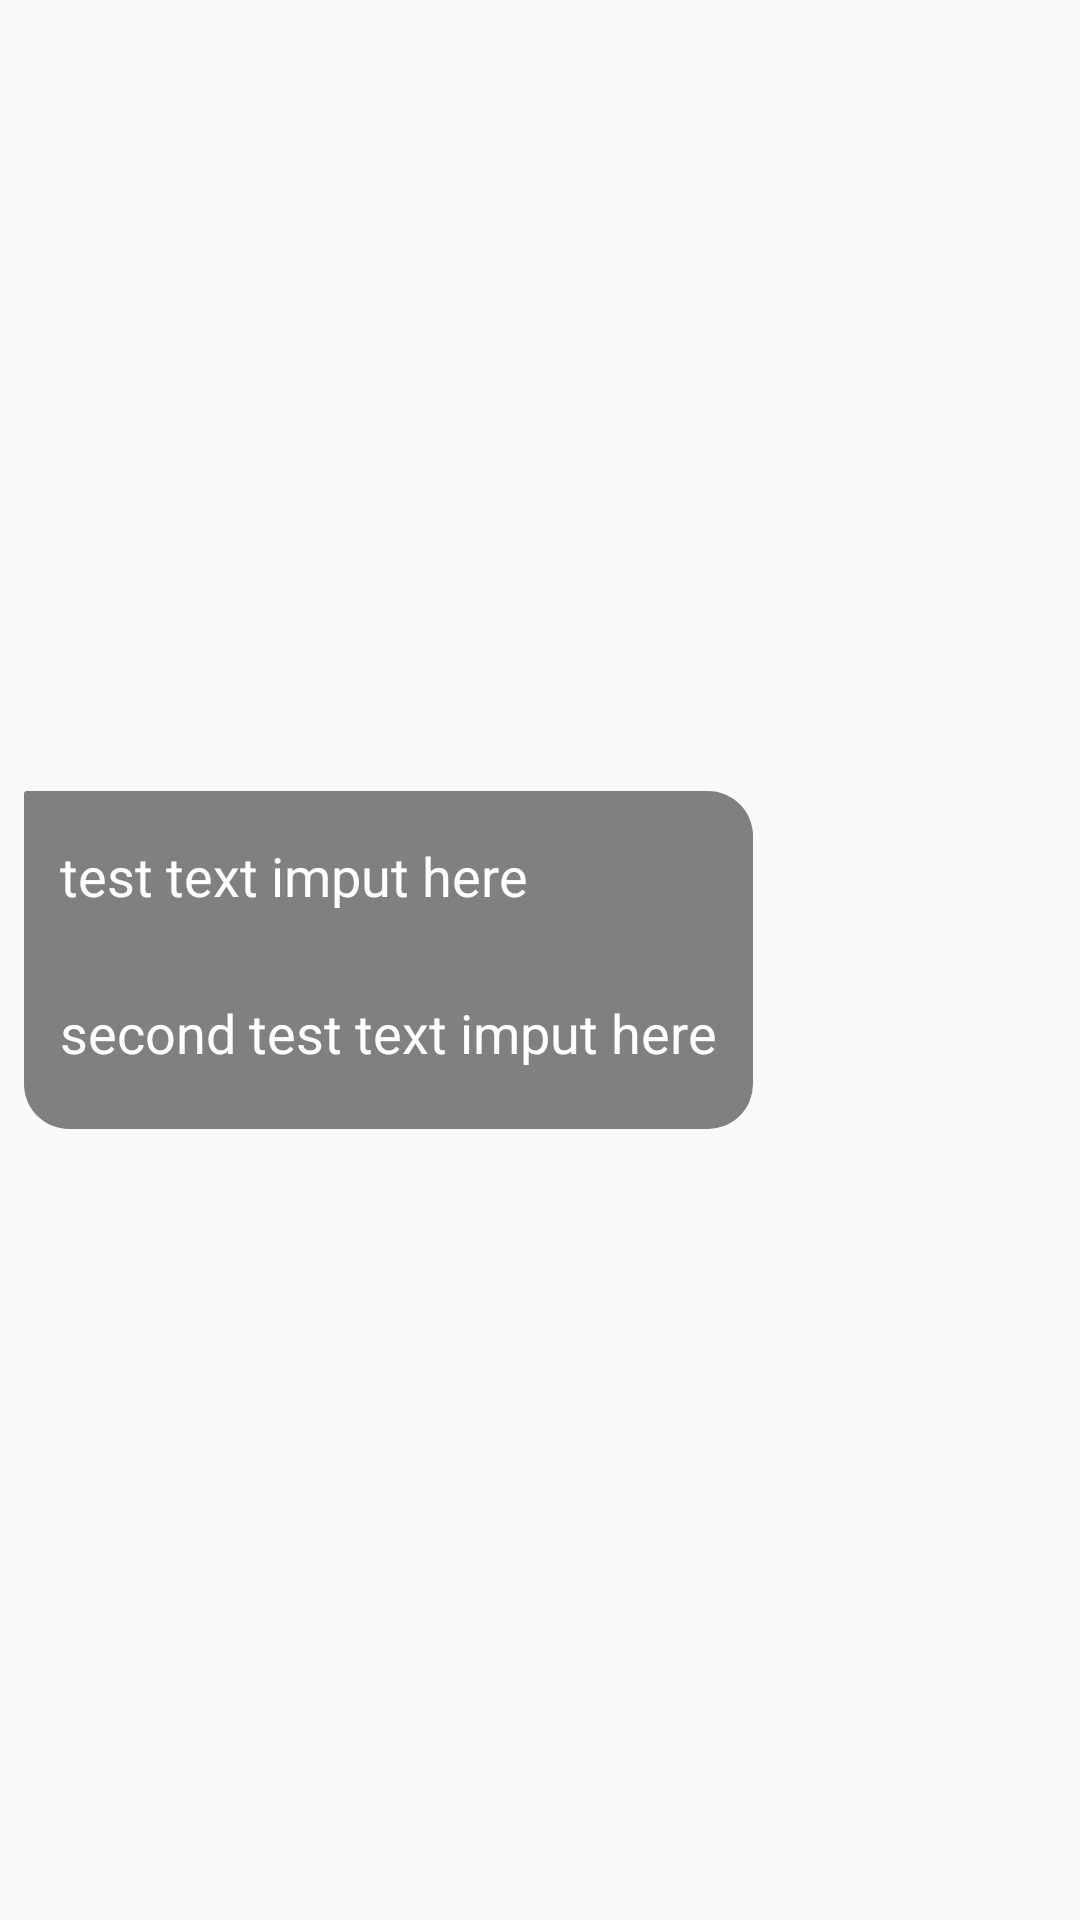

The Android layout XML behind this screen, and the referenced resources:
<!-- AndroidManifest.xml: application theme AppTheme -->
<!-- res/layout/bot_msg_layout.xml -->
<?xml version="1.0" encoding="utf-8"?>
<FrameLayout xmlns:android="http://schemas.android.com/apk/res/android"
    android:layout_width="wrap_content"
    android:layout_height="wrap_content"
    android:layout_margin="8dp">

    <LinearLayout
        android:id="@+id/botMsgLayout"
        android:layout_width="wrap_content"
        android:layout_height="wrap_content"
        android:layout_gravity="start|center_vertical"
        android:layout_marginTop="4dp"
        android:layout_marginBottom="4dp"
        android:layout_marginEnd="16dp"
        android:layout_marginStart="8dp"
        android:background="@drawable/bot_bg_bubble"
        android:gravity="start|center_vertical"
        android:orientation="vertical">

        <TextView
            android:id="@+id/chatMsg"
            android:layout_width="wrap_content"
            android:layout_height="wrap_content"
            android:layout_marginTop="4dp"
            android:padding="12dp"
            android:text="test text imput here"
            android:textSize="18sp" />
        
        <TextView
            android:id="@+id/chatMsg2"
            android:layout_width="wrap_content"
            android:layout_height="wrap_content"
            android:layout_marginTop="4dp"
            android:padding="12dp"
            android:text="second test text imput here"
            android:textSize="18sp" />

        <FrameLayout
            android:id="@+id/container"
            android:layout_width="match_parent"
            android:layout_height="wrap_content"
            android:layout_marginTop="8dp">

        </FrameLayout>

    </LinearLayout>
</FrameLayout>
<!-- resources referenced by this layout -->
<resources>
  <!-- drawable bot_bg_bubble (drawable) -->
  <shape xmlns:android="http://schemas.android.com/apk/res/android"
      android:shape="rectangle">
      <solid android:color="@color/colorPrimary" />
      <corners android:topLeftRadius="1dp" android:radius="15dp" />
  </shape>
  <style name="AppTheme" parent="Theme.AppCompat.Light.DarkActionBar">
          
          <item name="colorPrimary">@color/colorPrimary</item>
          <item name="colorPrimaryDark">@color/colorPrimaryDark</item>
          <item name="colorAccent">@color/colorAccent</item>
          <item name="android:textColor">@android:color/white</item>
      </style>
  <color name="colorPrimary">#808080</color>
  <color name="colorPrimaryDark">#808080</color>
  <color name="colorAccent">#696969</color>
</resources>
